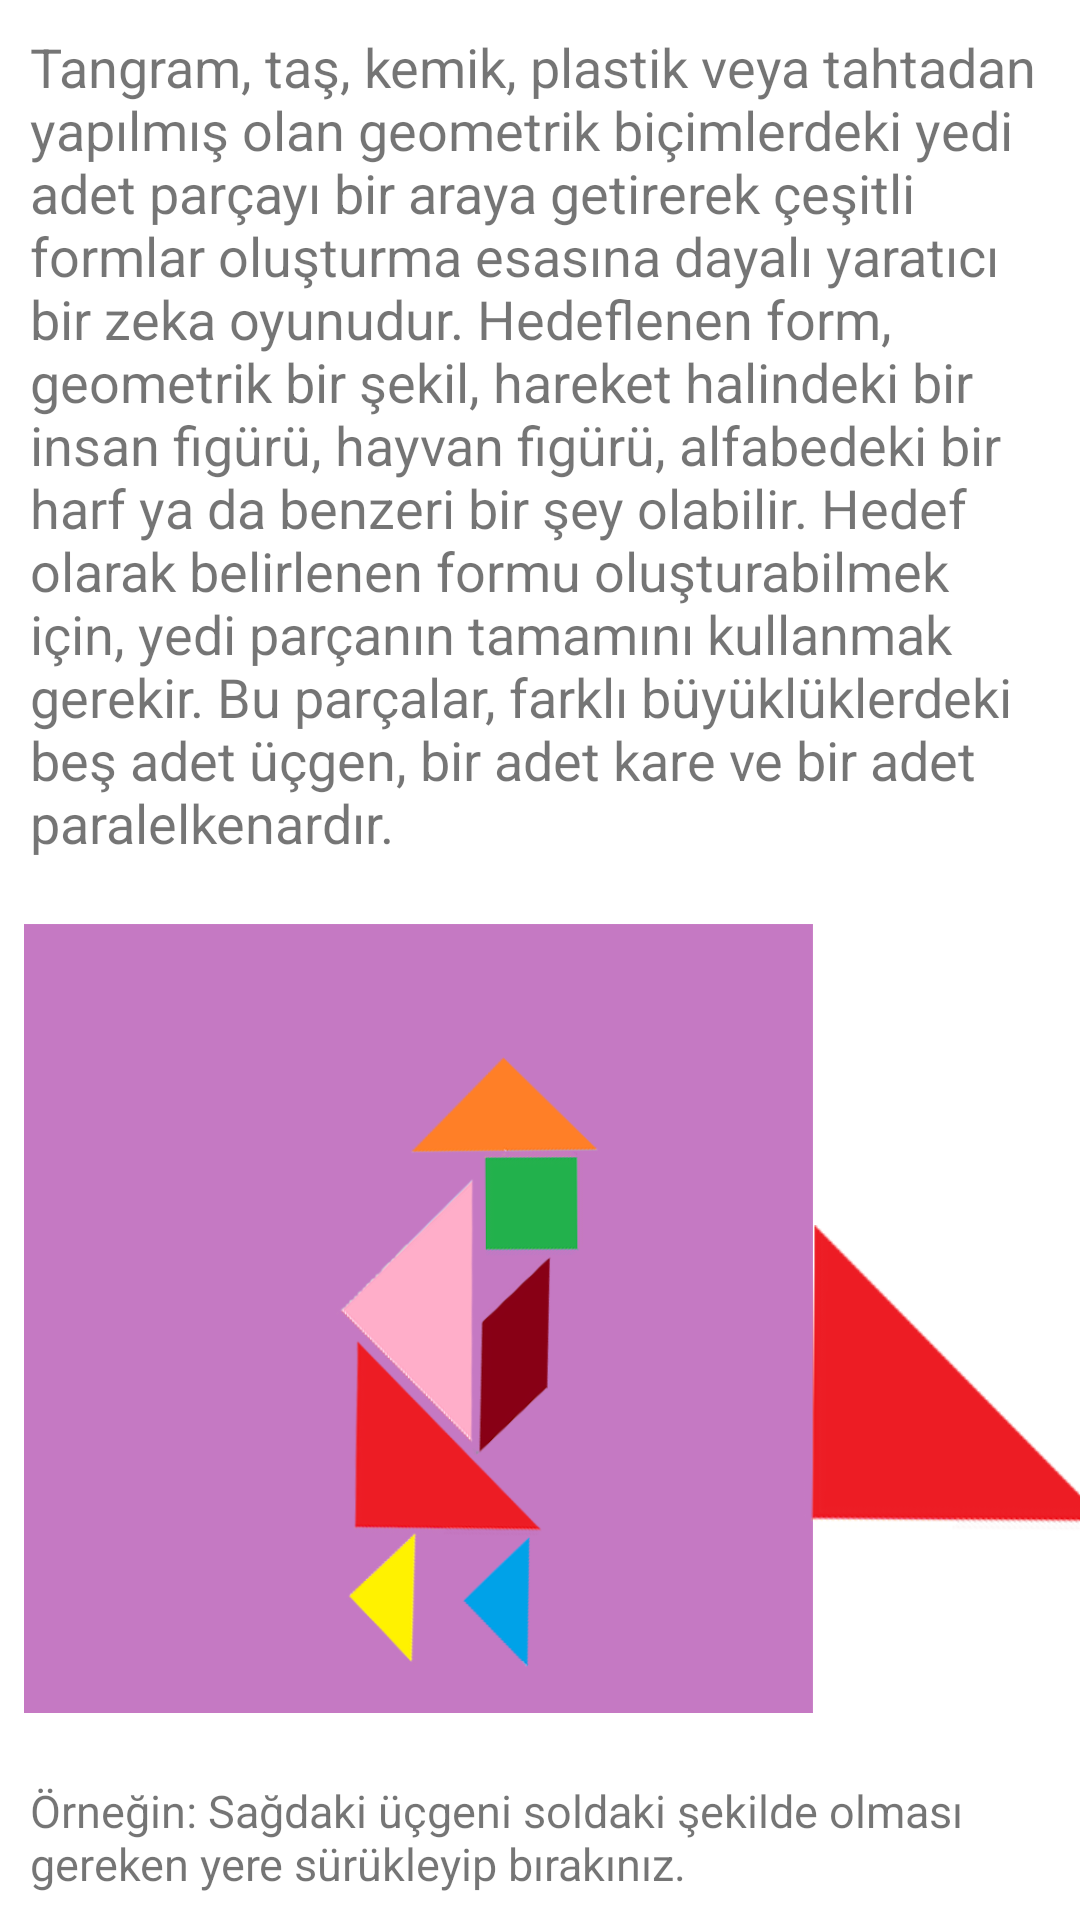

Layout XML and referenced resources for this Android screen:
<!-- AndroidManifest.xml: application theme Theme.TangramGame -->
<!-- res/layout/activity_help.xml -->
<?xml version="1.0" encoding="utf-8"?>
<androidx.constraintlayout.widget.ConstraintLayout xmlns:android="http://schemas.android.com/apk/res/android"
    xmlns:app="http://schemas.android.com/apk/res-auto"
    xmlns:tools="http://schemas.android.com/tools"
    android:layout_width="match_parent"
    android:layout_height="match_parent"
    tools:context=".HelpActivity">

    <TextView
        android:id="@+id/helpDetailText"
        android:layout_width="match_parent"
        android:layout_height="wrap_content"
        android:layout_margin="10dp"
        android:text="Tangram, taş, kemik, plastik veya tahtadan yapılmış olan geometrik biçimlerdeki yedi adet parçayı bir araya getirerek çeşitli formlar oluşturma esasına dayalı yaratıcı bir zeka oyunudur. Hedeflenen form, geometrik bir şekil, hareket halindeki bir insan figürü, hayvan figürü, alfabedeki bir harf ya da benzeri bir şey olabilir. Hedef olarak belirlenen formu oluşturabilmek için, yedi parçanın tamamını kullanmak gerekir. Bu parçalar, farklı büyüklüklerdeki beş adet üçgen, bir adet kare ve bir adet paralelkenardır."
        android:textSize="18sp"
        app:layout_constraintEnd_toEndOf="parent"
        app:layout_constraintStart_toStartOf="parent"
        app:layout_constraintTop_toTopOf="parent" />

    <ImageView
        android:id="@+id/imageView2"
        android:layout_width="263dp"
        android:layout_height="294dp"
        android:layout_marginStart="8dp"
        android:layout_marginTop="8dp"
        android:layout_marginBottom="56dp"
        app:layout_constraintBottom_toBottomOf="parent"
        app:layout_constraintStart_toStartOf="parent"
        app:layout_constraintTop_toBottomOf="@+id/helpDetailText"
        app:srcCompat="@drawable/level3_olmasi_gereken" />

    <ImageView
        android:id="@+id/imageView4"
        android:layout_width="110dp"
        android:layout_height="102dp"
        android:layout_marginStart="2dp"
        android:layout_marginTop="116dp"
        app:layout_constraintEnd_toEndOf="parent"
        app:layout_constraintHorizontal_bias="0.428"
        app:layout_constraintStart_toEndOf="@+id/imageView2"
        app:layout_constraintTop_toTopOf="@+id/imageView2"
        app:srcCompat="@drawable/level1_buyukucgen1" />

    <TextView
        android:id="@+id/helpText"
        android:layout_width="wrap_content"
        android:layout_height="wrap_content"
        android:layout_marginTop="16dp"
        android:padding="10dp"
        android:text="Örneğin: Sağdaki üçgeni soldaki şekilde olması gereken yere sürükleyip bırakınız."
        android:textSize="15sp"
        app:layout_constraintBottom_toBottomOf="parent"
        app:layout_constraintEnd_toEndOf="parent"
        app:layout_constraintStart_toStartOf="parent"
        app:layout_constraintTop_toBottomOf="@+id/imageView2"
        app:layout_constraintVertical_bias="0.941" />

</androidx.constraintlayout.widget.ConstraintLayout>
<!-- resources referenced by this layout -->
<resources>
  <!-- drawable level1_buyukucgen1: png bitmap (drawable, 9187 bytes) -->
  <!-- drawable level3_olmasi_gereken: png bitmap (drawable, 45478 bytes) -->
  <style name="Theme.TangramGame" parent="Theme.MaterialComponents.DayNight.DarkActionBar">
          
          <item name="colorPrimary">#FF9800</item>
          <item name="colorPrimaryVariant">#000000</item>
          <item name="colorOnPrimary">@color/white</item>
          
          <item name="colorSecondary">@color/teal_200</item>
          <item name="colorSecondaryVariant">@color/teal_700</item>
          <item name="colorOnSecondary">@color/black</item>
          
          <item name="android:statusBarColor" tools:targetApi="l">?attr/colorPrimaryVariant</item>
          
      </style>
  <!-- not gathered from this repository: default colours our renderer supplied (Android Studio template values) -->
  <color name="teal_200">#FF03DAC5</color>
  <color name="teal_700">#FF018786</color>
  <color name="black">#FF000000</color>
  <color name="white">#FFFFFFFF</color>
</resources>
